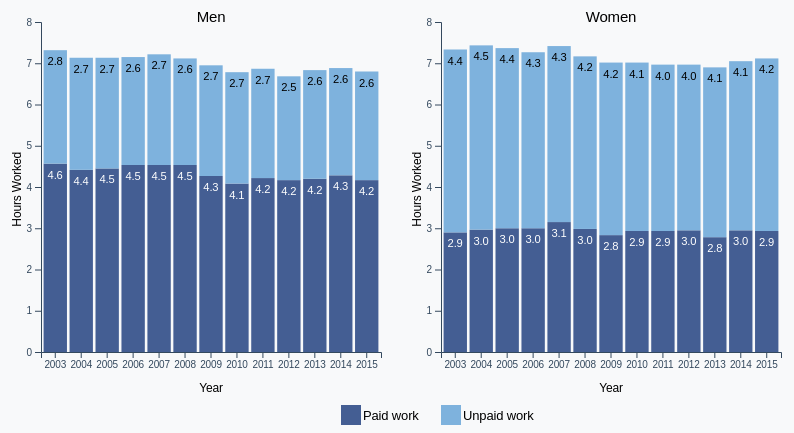
D3 v5 page, settled after 360 driven frames (6 s of simulated time); the page loaded 2 data file(s).


// ── mom_2020w14_legend.js
// setting dimensions of legend div
const width = 800
const height = 20

// appending svg to legend div
const legend = d3.select("#legend")
        .append("svg")
        .attr("width", width)
        .attr("height", height)

// Adding legend manually
legend.append("rect").attr("height",20).attr("width",20).attr("x",350).attr("y",0).style("fill", "#445E93")
legend.append("rect").attr("height",20).attr("width",20).attr("x",450).attr("y",0).style("fill", "#7EB2DD")
legend.append("text").attr("x", 372).attr("y", 12).text("Paid work").style("font-size", "13px").attr("alignment-baseline","middle").attr("fill", "black")
legend.append("text").attr("x", 472).attr("y", 12).text("Unpaid work").style("font-size", "13px").attr("alignment-baseline","middle").attr("fill", "black")

// Adding text at either end of div for author and source
//legend.append("text").attr("x", 695).attr("y", 12).text("Source: UN Stats").style("font-size", "13px").attr("alignment-baseline","middle").attr("fill", "black")
//legend.append("text").attr("x", 0).attr("y", 12).text("Author: Will Sutton").style("font-size", "13px").attr("alignment-baseline","middle").attr("fill", "black")

// ── mom_2020w14_men.js
async function drawBars() {

    // 1. Access data
    var dataset = await d3.csv("mom_2020w14_us_results_pivot_men.csv")
    
    const xAccessor = d => d.year

    const stackGenerator = d3.stack().keys(dataset.columns.slice(1))
    const layers = stackGenerator(dataset)
    const extent = [0, d3.max(layers, layer => d3.max(layer, sequence => sequence[1]))]
    
    // 2. Create chart dimensions
    const width = 400
    let dimensions = {
        width: width,
        height: width * 1,
        margin: {
        top: 10,
        right: 10,
        bottom: 50,
        left: 50,
        },
    }
    dimensions.boundedWidth = dimensions.width - dimensions.margin.left - dimensions.margin.right
    dimensions.boundedHeight = dimensions.height - dimensions.margin.top - dimensions.margin.bottom
    
    // 3. Draw canvas
    const wrapper = d3.select("#wrapper")
        .append("svg")
        .attr("width", dimensions.width)
        .attr("height", dimensions.height)
    
    const bounds = wrapper.append("g")
        .style("transform", `translate(${
            dimensions.margin.left
        }px, ${
            dimensions.margin.top
        }px)`)
    
    // 4. Create scales
    const xScale = d3.scaleBand()
        .domain(dataset.map(xAccessor))
        .range([0, dimensions.boundedWidth])
        .padding(0.1);
    
    const yScale = d3.scaleLinear()
        .domain(extent).nice()
        .range([dimensions.boundedHeight, dimensions.margin.top])
    

    const colors = {
        "paid_work_avg_time_hours":"#445E93", 
        "unpaid_work_avg_time_hours":"#7EB2DD"
    }
    const text_colors = {
        "paid_work_avg_time_hours": "white", 
        "unpaid_work_avg_time_hours": "black"
    }

    // 5. Draw data
    const bars = bounds.selectAll()
        .data(layers)
        .join("g")
        .attr("class","layer")
        .attr("fill", layer => {return colors[layer.key]})
        .selectAll("rect")
        .data(layer => layer)
        .join("rect")
        .attr("x", sequence => {return xScale(sequence.data.year)})
        .attr("width", xScale.bandwidth())
        .attr("y", sequence => yScale(sequence[1]))
        .attr("height", sequence => yScale(sequence[0]) - yScale(sequence[1]))
    
    var formatDataLabels = d3.format(".1f")
    const barLabel = bounds.selectAll(".text") 
    .data(layers)
    .join("g")
    .attr("class","layer")
    .attr("fill", layer => {return text_colors[layer.key]})
        .selectAll("text")
        .data(layer => layer)
        .join("text")
        .attr("class","label")
        .attr("x", (sequence => {return xScale(sequence.data.year) + 4}  ))
        .attr("y", sequence => yScale(sequence[1]) + 15)
        .text(sequence => formatDataLabels(sequence[1] - sequence[0]))
        .style("font-size", "0.8em")   

    // 6. Draw periphals
    const xAxisGenerator = d3.axisBottom()
        .scale(xScale)
    
    const xAxis = bounds.append("g")
        .call(xAxisGenerator)
        .style("transform", `translateY(${dimensions.boundedHeight}px)`)
    
    const xAxisLabel = xAxis.append("text")
        .attr("x", dimensions.boundedWidth / 2)
        .attr("y", dimensions.margin.bottom - 10)
        .attr("fill", "black")
        .style("font-size", "1.2em")
        .text("Year")
        .style("text-transform", "capitalize")

    const Title = xAxis.append("text")
        .attr("x", dimensions.boundedWidth / 2)
        .attr("y", dimensions.margin.top-dimensions.boundedHeight)
        .attr("fill", "black")
        .style("font-size", "1.5em")
        .text("Men")
        .style("text-transform", "capitalize")
    
    const yAxisGenerator = d3.axisLeft()
        .scale(yScale)
    
    const yAxis = bounds.append("g")
        .call(yAxisGenerator)
        

    const yAxisLabel = yAxis.append("text")
        .attr("x", -(dimensions.boundedHeight / 2)+30)
        .attr("y", -20)
        .attr("fill", "black")
        .style("font-size", "1.2em")
        .text("Hours Worked")
        .style("text-transform", "capitalize")
        .attr("transform", "rotate(-90)")
    
    // 7. Interactions
    
    bars.on("mouseenter", onMouseEnter)
    .on("mouseleave", onMouseLeave)
    
    function onMouseEnter(datum) {
        d3.select(this).style("fill", "#FF9955");
    }

    function onMouseLeave(datum) {
        d3.select(this).style("fill", layer => {return colors[layer.key]});
    }

}
drawBars()
// ── mom_2020w14_women.js
async function drawBars() {

    // 1. Access data
    var dataset = await d3.csv("mom_2020w14_us_results_pivot_women.csv")
    
    const xAccessor = d => d.year

    const stackGenerator = d3.stack().keys(dataset.columns.slice(1))
    const layers = stackGenerator(dataset)
    //const extent = [0, d3.max(layers, layer => d3.max(layer, sequence => sequence[1]))]
    // match men's axis
    const extent = [0, 8]

    // 2. Create chart dimensions
    const width = 400
    let dimensions = {
        width: width,
        height: width * 1,
        margin: {
        top: 10,
        right: 10,
        bottom: 50,
        left: 50,
        },
    }
    dimensions.boundedWidth = dimensions.width - dimensions.margin.left - dimensions.margin.right
    dimensions.boundedHeight = dimensions.height - dimensions.margin.top - dimensions.margin.bottom
    
    // 3. Draw canvas
    const wrapper = d3.select("#wrapper")
        .append("svg")
        .attr("width", dimensions.width)
        .attr("height", dimensions.height)
    
    const bounds = wrapper.append("g")
        .style("transform", `translate(${
            dimensions.margin.left
        }px, ${
            dimensions.margin.top
        }px)`)
    
    
    // 4. Create scales
    const xScale = d3.scaleBand()
        .domain(dataset.map(xAccessor))
        .range([0, dimensions.boundedWidth])
        .padding(0.1);
    
    const yScale = d3.scaleLinear()
        .domain(extent).nice()
        .range([dimensions.boundedHeight, dimensions.margin.top])
    

    const colors = {
        "paid_work_avg_time_hours":"#445E93", 
        "unpaid_work_avg_time_hours":  "#7EB2DD"
    }
    const text_colors = {
        "paid_work_avg_time_hours": "white", 
        "unpaid_work_avg_time_hours": "black"
    }

    // 5. Draw data
    const bars = bounds.selectAll()
        .data(layers)
        .join("g")
        .attr("class","layer")
        .attr("fill", layer => {return colors[layer.key]})
        .selectAll("rect")
        .data(layer => layer)
        .join("rect")
        .attr("x", sequence => {return xScale(sequence.data.year)})
        .attr("width", xScale.bandwidth())
        .attr("y", sequence => yScale(sequence[1]))
        .attr("height", sequence => yScale(sequence[0]) - yScale(sequence[1]))
    
    var formatDataLabels = d3.format(".1f")
    const barLabel = bounds.selectAll(".text") 
    .data(layers)
    .join("g")
    .attr("class","layer")
    .attr("fill", layer => {return text_colors[layer.key]})
        .selectAll("text")
        .data(layer => layer)
        .join("text")
        .attr("class","label")
        .attr("x", (sequence => {return xScale(sequence.data.year) + 4}  ))
        .attr("y", sequence => yScale(sequence[1]) + 15)
        .text(sequence => formatDataLabels(sequence[1] - sequence[0]))
        .style("font-size", "0.8em")   

    // 6. Draw periphals
    const xAxisGenerator = d3.axisBottom()
        .scale(xScale)
    
    const xAxis = bounds.append("g")
        .call(xAxisGenerator)
        .style("transform", `translateY(${dimensions.boundedHeight}px)`)
    
    const xAxisLabel = xAxis.append("text")
        .attr("x", dimensions.boundedWidth / 2)
        .attr("y", dimensions.margin.bottom - 10)
        .attr("fill", "black")
        .style("font-size", "1.2em")
        .text("Year")
        .style("text-transform", "capitalize")

    const Title = xAxis.append("text")
        .attr("x", dimensions.boundedWidth / 2)
        .attr("y", dimensions.margin.top-dimensions.boundedHeight)
        .attr("fill", "black")
        .style("font-size", "1.5em")
        .text("Women")
        .style("text-transform", "capitalize")
    
    const yAxisGenerator = d3.axisLeft()
        .scale(yScale)
    
    const yAxis = bounds.append("g")
        .call(yAxisGenerator)

    const yAxisLabel = yAxis.append("text")
        .attr("x", -(dimensions.boundedHeight / 2)+30)
        .attr("y", -20)
        .attr("fill", "black")
        .style("font-size", "1.2em")
        .text("Hours Worked")
        .style("text-transform", "capitalize")
        .attr("transform", "rotate(-90)")
    
    // 7. Interactions
    
    bars.on("mouseenter", onMouseEnter)
    .on("mouseleave", onMouseLeave)
    
    function onMouseEnter(datum) {
        d3.select(this).style("fill", "#FF9955");
    }

    function onMouseLeave(datum) {
        d3.select(this).style("fill", layer => {return colors[layer.key]});
    }
}
drawBars()

### data: mom_2020w14_us_results_pivot_men.csv
year, paid_work_avg_time_hours, unpaid_work_avg_time_hours
2003, 4.567, 2.75
2004, 4.417, 2.717
2005, 4.45, 2.683
2006, 4.533, 2.617
2007, 4.533, 2.683
2008, 4.533, 2.583
2009, 4.267, 2.683
2010, 4.083, 2.7
2011, 4.217, 2.65
2012, 4.167, 2.517
2013, 4.2, 2.633
2014, 4.283, 2.6
2015, 4.167, 2.633

### data: mom_2020w14_us_results_pivot_women.csv
year, paid_work_avg_time_hours, unpaid_work_avg_time_hours
2003, 2.9, 4.433
2004, 2.967, 4.467
2005, 3, 4.367
2006, 3, 4.267
2007, 3.15, 4.267
2008, 2.983, 4.183
2009, 2.833, 4.183
2010, 2.933, 4.083
2011, 2.933, 4.033
2012, 2.95, 4.017
2013, 2.783, 4.117
2014, 2.95, 4.1
2015, 2.933, 4.183